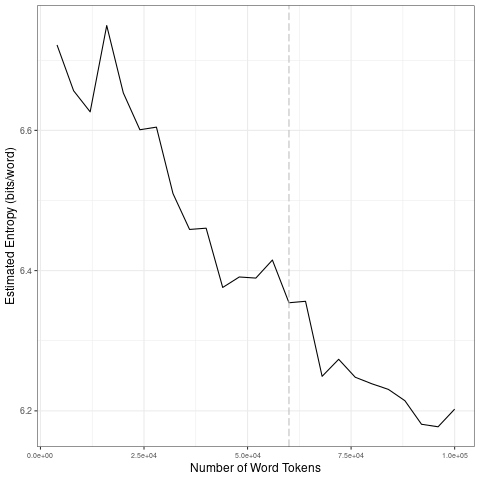

The file beside this chart, header and first rows:
file, entropy.Corpus.Size, entropy.Entropy, sd.Corpus.Size, sd.SD
data/2021_by_en/2021-06-21_tokens_1-gram…, 4000, 6.722, 20000, 0.05169
data/2021_by_en/2021-06-21_tokens_1-gram…, 8000, 6.657, 40000, 0.07222
data/2021_by_en/2021-06-21_tokens_1-gram…, 12000, 6.626, 60000, 0.02231
data/2021_by_en/2021-06-21_tokens_1-gram…, 16000, 6.749, 80000, 0.04823
data/2021_by_en/2021-06-21_tokens_1-gram…, 20000, 6.653, 1e+05, 0.02251
data/2021_by_en/2021-06-21_tokens_1-gram…, 24000, 6.601, 20000, 0.05169
data/2021_by_en/2021-06-21_tokens_1-gram…, 28000, 6.605, 40000, 0.07222
data/2021_by_en/2021-06-21_tokens_1-gram…, 32000, 6.51, 60000, 0.02231
data/2021_by_en/2021-06-21_tokens_1-gram…, 36000, 6.459, 80000, 0.04823
data/2021_by_en/2021-06-21_tokens_1-gram…, 40000, 6.461, 1e+05, 0.02251
data/2021_by_en/2021-06-21_tokens_1-gram…, 44000, 6.376, 20000, 0.05169
data/2021_by_en/2021-06-21_tokens_1-gram…, 48000, 6.391, 40000, 0.07222
data/2021_by_en/2021-06-21_tokens_1-gram…, 52000, 6.389, 60000, 0.02231
data/2021_by_en/2021-06-21_tokens_1-gram…, 56000, 6.415, 80000, 0.04823
data/2021_by_en/2021-06-21_tokens_1-gram…, 60000, 6.354, 1e+05, 0.02251
data/2021_by_en/2021-06-21_tokens_1-gram…, 64000, 6.356, 20000, 0.05169
data/2021_by_en/2021-06-21_tokens_1-gram…, 68000, 6.249, 40000, 0.07222
data/2021_by_en/2021-06-21_tokens_1-gram…, 72000, 6.274, 60000, 0.02231
data/2021_by_en/2021-06-21_tokens_1-gram…, 76000, 6.248, 80000, 0.04823
data/2021_by_en/2021-06-21_tokens_1-gram…, 80000, 6.239, 1e+05, 0.02251
data/2021_by_en/2021-06-21_tokens_1-gram…, 84000, 6.231, 20000, 0.05169
data/2021_by_en/2021-06-21_tokens_1-gram…, 88000, 6.214, 40000, 0.07222
data/2021_by_en/2021-06-21_tokens_1-gram…, 92000, 6.181, 60000, 0.02231
data/2021_by_en/2021-06-21_tokens_1-gram…, 96000, 6.177, 80000, 0.04823
data/2021_by_en/2021-06-21_tokens_1-gram…, 1e+05, 6.202, 1e+05, 0.02251
